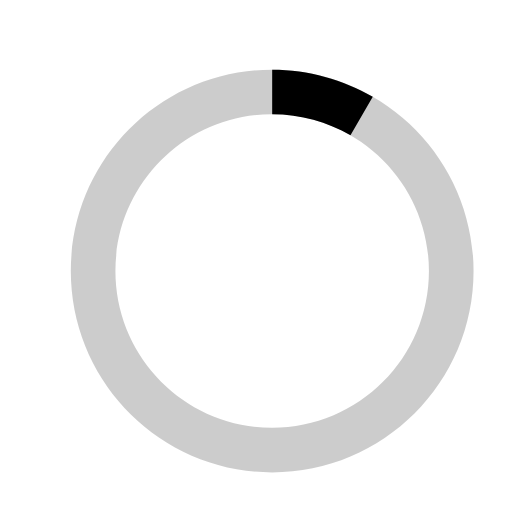
t = 0.00 s
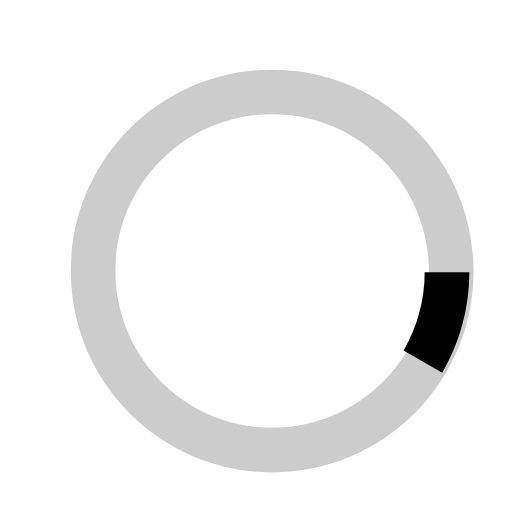
t = 0.13 s
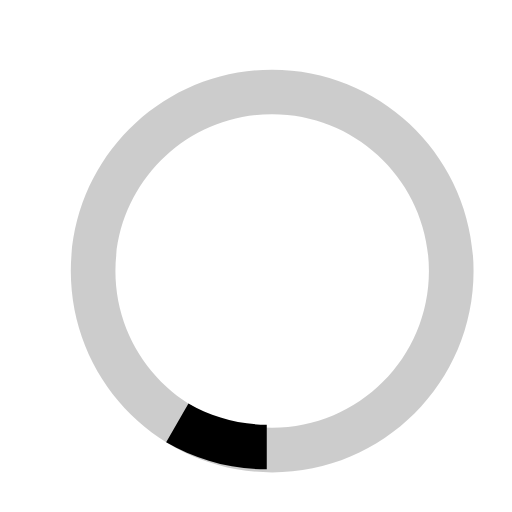
t = 0.25 s
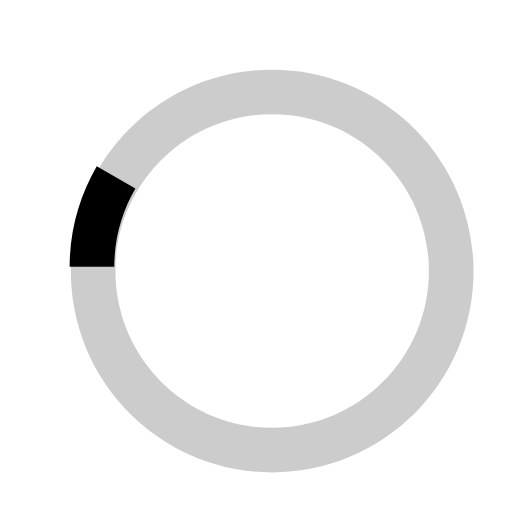
t = 0.38 s

The animated SVG that drew these frames (rendered in a browser with its animation timeline set to each time). Animation: 1 SMIL element (animateTransform=1); one cycle of 0.50 s, repeats indefinitely.

 <svg version="1.1" id="loader-1" xmlns="http://www.w3.org/2000/svg" xmlns:xlink="http://www.w3.org/1999/xlink" x="0px" y="0px"
   width="38px" height="38px" viewBox="0 0 38 38" enable-background="new 0 0 38 38" xml:space="preserve">
  <path opacity="0.2" fill="#000" d="M20.201,5.169c-8.254,0-14.946,6.692-14.946,14.946c0,8.255,6.692,14.946,14.946,14.946
    s14.946-6.691,14.946-14.946C35.146,11.861,28.455,5.169,20.201,5.169z M20.201,31.749c-6.425,0-11.634-5.208-11.634-11.634
    c0-6.425,5.209-11.634,11.634-11.634c6.425,0,11.633,5.209,11.633,11.634C31.834,26.541,26.626,31.749,20.201,31.749z"/>
  <path fill="#000" d="M26.013,10.047l1.654-2.866c-2.198-1.272-4.743-2.012-7.466-2.012h0v3.312h0
    C22.32,8.481,24.301,9.057,26.013,10.047z">
    <animateTransform attributeType="xml"
      attributeName="transform"
      type="rotate"
      from="0 20 20"
      to="360 20 20"
      dur="0.5s"
      repeatCount="indefinite"/>
    </path>
  </svg>
